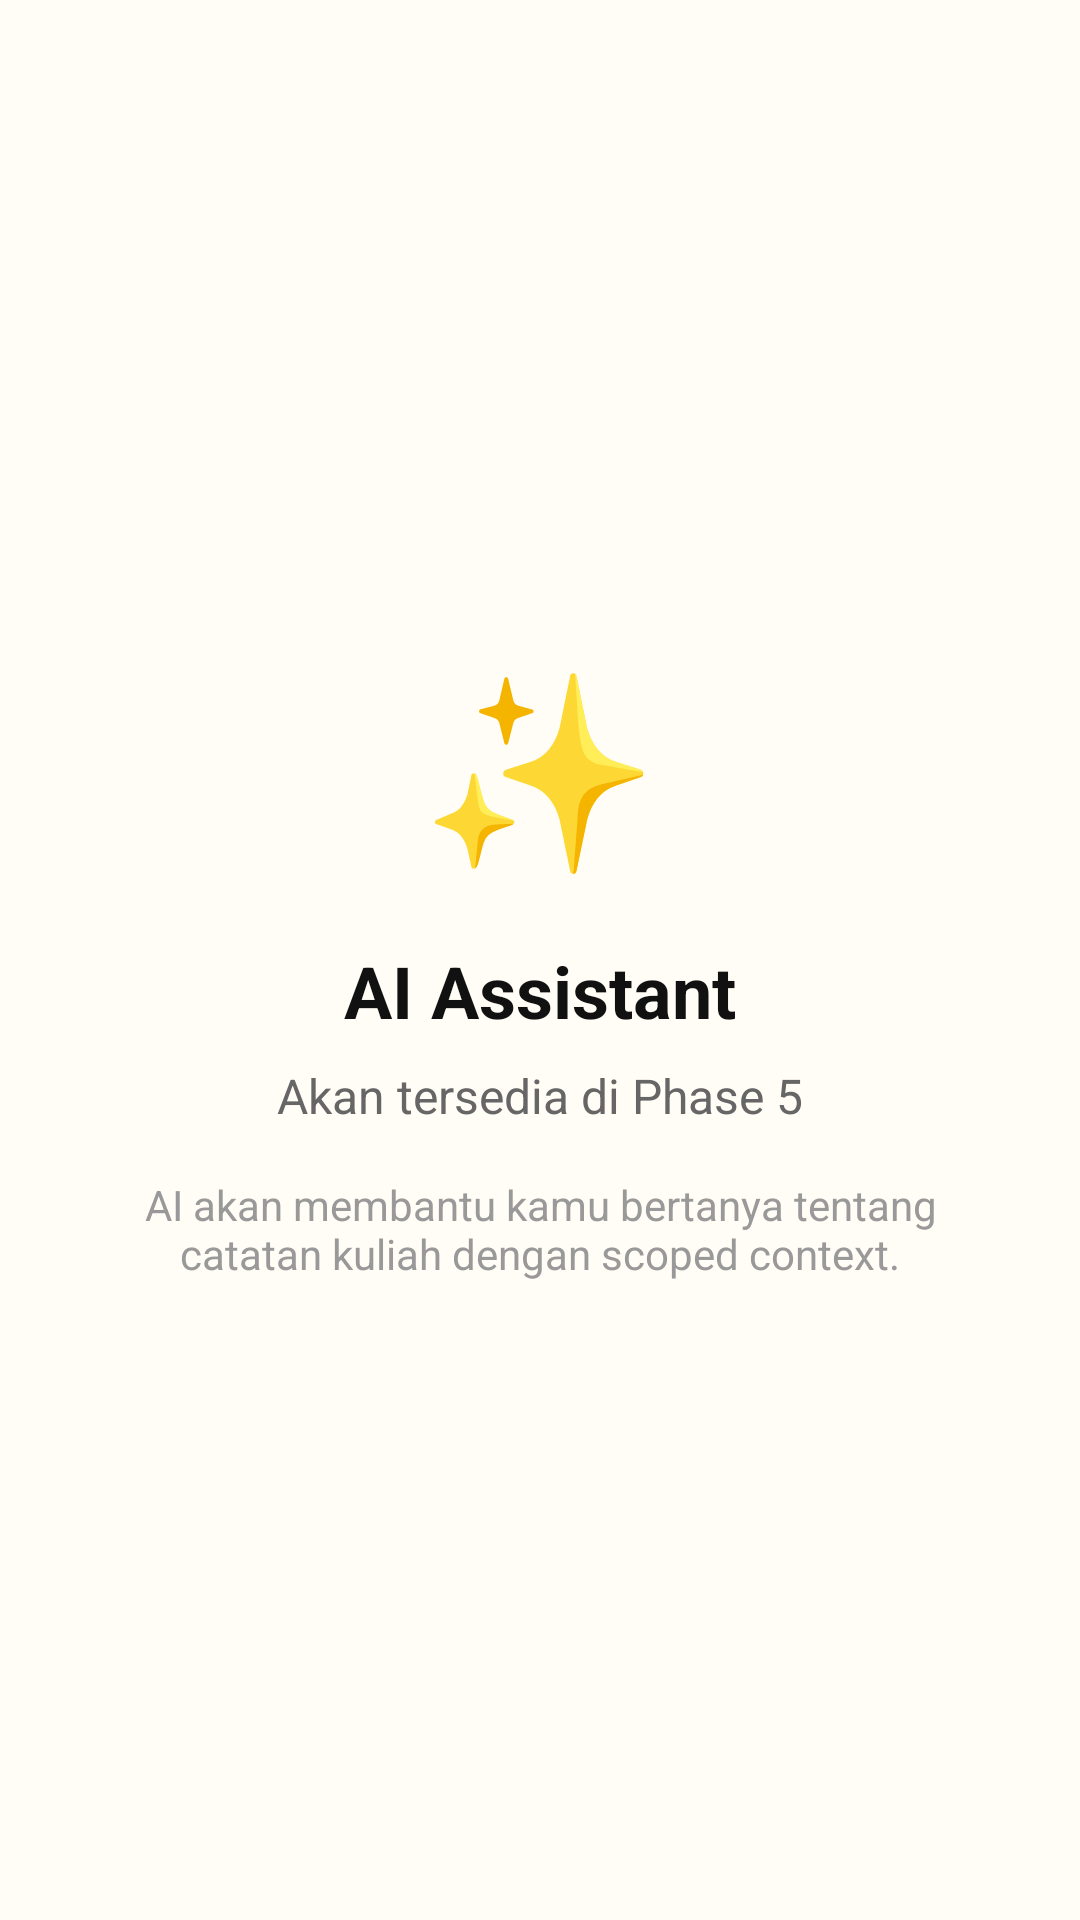

Layout XML and referenced resources for this Android screen:
<!-- AndroidManifest.xml: application theme Theme.KuliahNote -->
<!-- res/layout/fragment_ai.xml -->
<?xml version="1.0" encoding="utf-8"?>
<LinearLayout xmlns:android="http://schemas.android.com/apk/res/android"
    android:layout_width="match_parent"
    android:layout_height="match_parent"
    android:orientation="vertical"
    android:background="@color/neobrutalism_background"
    android:padding="16dp"
    android:gravity="center">

    <TextView
        android:layout_width="wrap_content"
        android:layout_height="wrap_content"
        android:text="✨"
        android:textSize="64sp" />

    <TextView
        android:layout_width="wrap_content"
        android:layout_height="wrap_content"
        android:text="AI Assistant"
        android:textSize="24sp"
        android:textStyle="bold"
        android:textColor="@color/neobrutalism_text"
        android:layout_marginTop="16dp" />

    <TextView
        android:layout_width="wrap_content"
        android:layout_height="wrap_content"
        android:text="Akan tersedia di Phase 5"
        android:textSize="16sp"
        android:textColor="#666666"
        android:layout_marginTop="8dp" />

    <TextView
        android:layout_width="wrap_content"
        android:layout_height="wrap_content"
        android:text="AI akan membantu kamu bertanya tentang catatan kuliah dengan scoped context."
        android:textSize="14sp"
        android:textColor="#999999"
        android:gravity="center"
        android:layout_marginTop="16dp"
        android:paddingHorizontal="32dp" />

</LinearLayout>
<!-- resources referenced by this layout -->
<resources>
  <color name="neobrutalism_background">#FFFDF5</color>
  <color name="neobrutalism_text">#111111</color>
  <style name="Theme.KuliahNote" parent="Theme.Material3.Light.NoActionBar">
          <item name="colorPrimary">@color/neobrutalism_blue</item>
          <item name="colorPrimaryContainer">@color/neobrutalism_yellow</item>
          <item name="colorOnPrimary">@color/white</item>
          <item name="colorSecondary">@color/neobrutalism_pink</item>
          <item name="colorOnSecondary">@color/white</item>
          <item name="android:colorBackground">@color/neobrutalism_background</item>
          <item name="colorSurface">@color/neobrutalism_surface</item>
          <item name="colorOnSurface">@color/neobrutalism_text</item>
          <item name="android:statusBarColor">@color/neobrutalism_background</item>
          <item name="android:windowLightStatusBar">true</item>
          <item name="android:navigationBarColor">@color/neobrutalism_background</item>
          <item name="android:fontFamily">sans-serif</item>
      </style>
  <color name="neobrutalism_blue">#4D96FF</color>
  <color name="neobrutalism_yellow">#FFD93D</color>
  <color name="white">#FFFFFF</color>
  <color name="neobrutalism_pink">#FF6B9D</color>
  <color name="neobrutalism_surface">#FFFFFF</color>
</resources>
